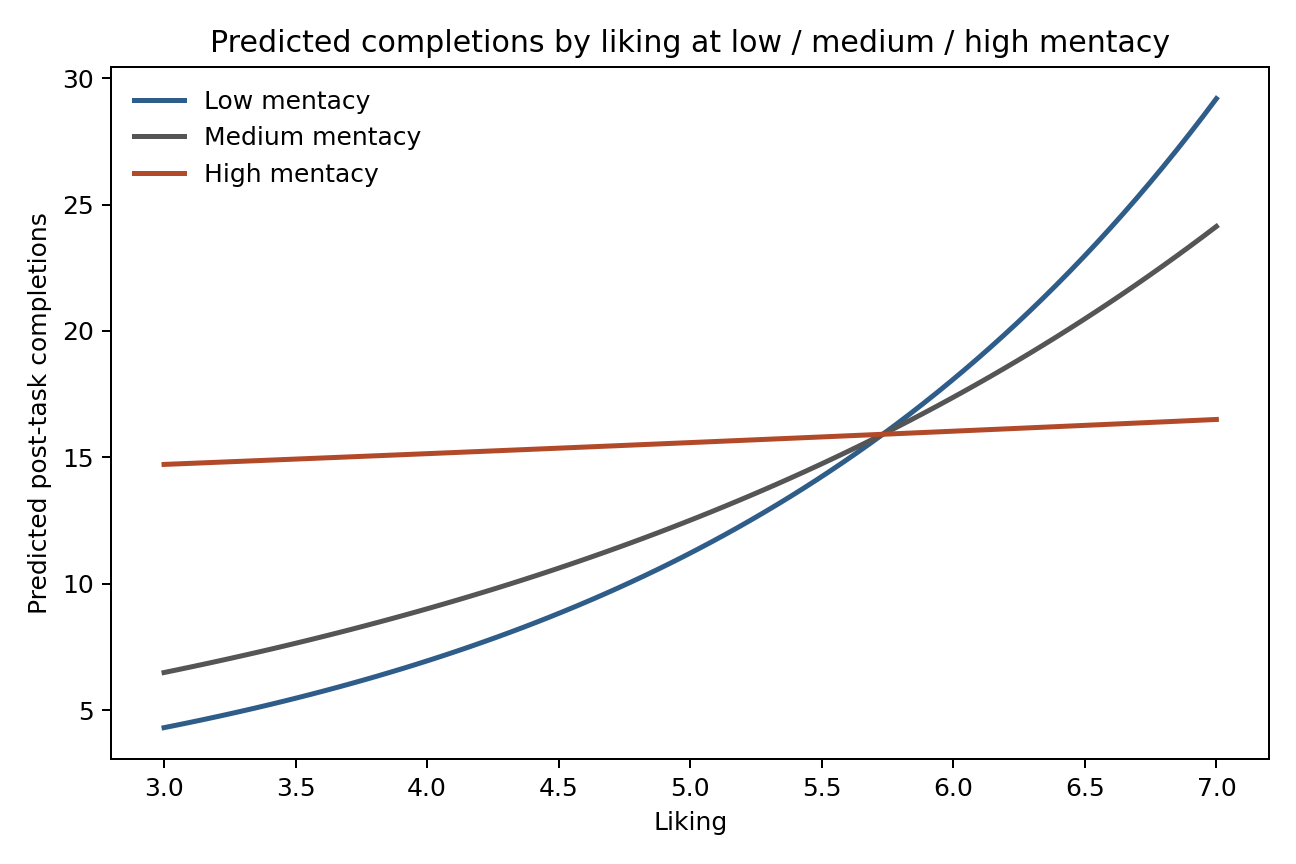

The data file committed next to this chart (first rows):
focal, moderator, moderator_level, moderator_value, q_post_specific_likeability, q_post_specific_mentacy_belief_scale, like_c, ment_c, like_x_ment, predicted_completions
q_post_specific_likeability, q_post_specific_mentacy_belief_scale, low, -5.0, 3.0, -5.0, -2.639, -3.186, 8.407, 4.305
q_post_specific_likeability, q_post_specific_mentacy_belief_scale, low, -5.0, 3.051, -5.0, -2.589, -3.186, 8.246, 4.41
q_post_specific_likeability, q_post_specific_mentacy_belief_scale, low, -5.0, 3.101, -5.0, -2.538, -3.186, 8.085, 4.518
q_post_specific_likeability, q_post_specific_mentacy_belief_scale, low, -5.0, 3.152, -5.0, -2.487, -3.186, 7.923, 4.629
q_post_specific_likeability, q_post_specific_mentacy_belief_scale, low, -5.0, 3.203, -5.0, -2.437, -3.186, 7.762, 4.743
q_post_specific_likeability, q_post_specific_mentacy_belief_scale, low, -5.0, 3.253, -5.0, -2.386, -3.186, 7.601, 4.859
q_post_specific_likeability, q_post_specific_mentacy_belief_scale, low, -5.0, 3.304, -5.0, -2.335, -3.186, 7.44, 4.978
q_post_specific_likeability, q_post_specific_mentacy_belief_scale, low, -5.0, 3.354, -5.0, -2.285, -3.186, 7.278, 5.1
q_post_specific_likeability, q_post_specific_mentacy_belief_scale, low, -5.0, 3.405, -5.0, -2.234, -3.186, 7.117, 5.225
q_post_specific_likeability, q_post_specific_mentacy_belief_scale, low, -5.0, 3.456, -5.0, -2.183, -3.186, 6.956, 5.354
q_post_specific_likeability, q_post_specific_mentacy_belief_scale, low, -5.0, 3.506, -5.0, -2.133, -3.186, 6.794, 5.485
q_post_specific_likeability, q_post_specific_mentacy_belief_scale, low, -5.0, 3.557, -5.0, -2.082, -3.186, 6.633, 5.619
q_post_specific_likeability, q_post_specific_mentacy_belief_scale, low, -5.0, 3.608, -5.0, -2.032, -3.186, 6.472, 5.757
q_post_specific_likeability, q_post_specific_mentacy_belief_scale, low, -5.0, 3.658, -5.0, -1.981, -3.186, 6.31, 5.898
q_post_specific_likeability, q_post_specific_mentacy_belief_scale, low, -5.0, 3.709, -5.0, -1.93, -3.186, 6.149, 6.043
q_post_specific_likeability, q_post_specific_mentacy_belief_scale, low, -5.0, 3.759, -5.0, -1.88, -3.186, 5.988, 6.191
q_post_specific_likeability, q_post_specific_mentacy_belief_scale, low, -5.0, 3.81, -5.0, -1.829, -3.186, 5.827, 6.343
q_post_specific_likeability, q_post_specific_mentacy_belief_scale, low, -5.0, 3.861, -5.0, -1.778, -3.186, 5.665, 6.499
q_post_specific_likeability, q_post_specific_mentacy_belief_scale, low, -5.0, 3.911, -5.0, -1.728, -3.186, 5.504, 6.658
q_post_specific_likeability, q_post_specific_mentacy_belief_scale, low, -5.0, 3.962, -5.0, -1.677, -3.186, 5.343, 6.821
q_post_specific_likeability, q_post_specific_mentacy_belief_scale, low, -5.0, 4.013, -5.0, -1.627, -3.186, 5.181, 6.989
q_post_specific_likeability, q_post_specific_mentacy_belief_scale, low, -5.0, 4.063, -5.0, -1.576, -3.186, 5.02, 7.16
q_post_specific_likeability, q_post_specific_mentacy_belief_scale, low, -5.0, 4.114, -5.0, -1.525, -3.186, 4.859, 7.336
q_post_specific_likeability, q_post_specific_mentacy_belief_scale, low, -5.0, 4.165, -5.0, -1.475, -3.186, 4.697, 7.516
q_post_specific_likeability, q_post_specific_mentacy_belief_scale, low, -5.0, 4.215, -5.0, -1.424, -3.186, 4.536, 7.7
q_post_specific_likeability, q_post_specific_mentacy_belief_scale, low, -5.0, 4.266, -5.0, -1.373, -3.186, 4.375, 7.889
q_post_specific_likeability, q_post_specific_mentacy_belief_scale, low, -5.0, 4.316, -5.0, -1.323, -3.186, 4.214, 8.082
q_post_specific_likeability, q_post_specific_mentacy_belief_scale, low, -5.0, 4.367, -5.0, -1.272, -3.186, 4.052, 8.28
q_post_specific_likeability, q_post_specific_mentacy_belief_scale, low, -5.0, 4.418, -5.0, -1.221, -3.186, 3.891, 8.483
q_post_specific_likeability, q_post_specific_mentacy_belief_scale, low, -5.0, 4.468, -5.0, -1.171, -3.186, 3.73, 8.692
q_post_specific_likeability, q_post_specific_mentacy_belief_scale, low, -5.0, 4.519, -5.0, -1.12, -3.186, 3.568, 8.905
q_post_specific_likeability, q_post_specific_mentacy_belief_scale, low, -5.0, 4.57, -5.0, -1.07, -3.186, 3.407, 9.123
q_post_specific_likeability, q_post_specific_mentacy_belief_scale, low, -5.0, 4.62, -5.0, -1.019, -3.186, 3.246, 9.347
q_post_specific_likeability, q_post_specific_mentacy_belief_scale, low, -5.0, 4.671, -5.0, -0.9683, -3.186, 3.085, 9.576
q_post_specific_likeability, q_post_specific_mentacy_belief_scale, low, -5.0, 4.722, -5.0, -0.9177, -3.186, 2.923, 9.811
q_post_specific_likeability, q_post_specific_mentacy_belief_scale, low, -5.0, 4.772, -5.0, -0.867, -3.186, 2.762, 10.05
q_post_specific_likeability, q_post_specific_mentacy_belief_scale, low, -5.0, 4.823, -5.0, -0.8164, -3.186, 2.601, 10.3
q_post_specific_likeability, q_post_specific_mentacy_belief_scale, low, -5.0, 4.873, -5.0, -0.7658, -3.186, 2.439, 10.55
q_post_specific_likeability, q_post_specific_mentacy_belief_scale, low, -5.0, 4.924, -5.0, -0.7151, -3.186, 2.278, 10.81
q_post_specific_likeability, q_post_specific_mentacy_belief_scale, low, -5.0, 4.975, -5.0, -0.6645, -3.186, 2.117, 11.07
q_post_specific_likeability, q_post_specific_mentacy_belief_scale, low, -5.0, 5.025, -5.0, -0.6139, -3.186, 1.955, 11.35
q_post_specific_likeability, q_post_specific_mentacy_belief_scale, low, -5.0, 5.076, -5.0, -0.5632, -3.186, 1.794, 11.62
q_post_specific_likeability, q_post_specific_mentacy_belief_scale, low, -5.0, 5.127, -5.0, -0.5126, -3.186, 1.633, 11.91
q_post_specific_likeability, q_post_specific_mentacy_belief_scale, low, -5.0, 5.177, -5.0, -0.462, -3.186, 1.472, 12.2
q_post_specific_likeability, q_post_specific_mentacy_belief_scale, low, -5.0, 5.228, -5.0, -0.4113, -3.186, 1.31, 12.5
q_post_specific_likeability, q_post_specific_mentacy_belief_scale, low, -5.0, 5.278, -5.0, -0.3607, -3.186, 1.149, 12.81
q_post_specific_likeability, q_post_specific_mentacy_belief_scale, low, -5.0, 5.329, -5.0, -0.3101, -3.186, 0.9877, 13.12
q_post_specific_likeability, q_post_specific_mentacy_belief_scale, low, -5.0, 5.38, -5.0, -0.2594, -3.186, 0.8264, 13.44
q_post_specific_likeability, q_post_specific_mentacy_belief_scale, low, -5.0, 5.43, -5.0, -0.2088, -3.186, 0.6651, 13.77
q_post_specific_likeability, q_post_specific_mentacy_belief_scale, low, -5.0, 5.481, -5.0, -0.1582, -3.186, 0.5038, 14.11
q_post_specific_likeability, q_post_specific_mentacy_belief_scale, low, -5.0, 5.532, -5.0, -0.1075, -3.186, 0.3425, 14.46
q_post_specific_likeability, q_post_specific_mentacy_belief_scale, low, -5.0, 5.582, -5.0, -0.0569, -3.186, 0.1812, 14.81
q_post_specific_likeability, q_post_specific_mentacy_belief_scale, low, -5.0, 5.633, -5.0, -0.006264, -3.186, 0.01995, 15.17
q_post_specific_likeability, q_post_specific_mentacy_belief_scale, low, -5.0, 5.684, -5.0, 0.04437, -3.186, -0.1413, 15.55
q_post_specific_likeability, q_post_specific_mentacy_belief_scale, low, -5.0, 5.734, -5.0, 0.095, -3.186, -0.3026, 15.93
q_post_specific_likeability, q_post_specific_mentacy_belief_scale, low, -5.0, 5.785, -5.0, 0.1456, -3.186, -0.4639, 16.32
q_post_specific_likeability, q_post_specific_mentacy_belief_scale, low, -5.0, 5.835, -5.0, 0.1963, -3.186, -0.6252, 16.72
q_post_specific_likeability, q_post_specific_mentacy_belief_scale, low, -5.0, 5.886, -5.0, 0.2469, -3.186, -0.7865, 17.13
q_post_specific_likeability, q_post_specific_mentacy_belief_scale, low, -5.0, 5.937, -5.0, 0.2975, -3.186, -0.9478, 17.55
q_post_specific_likeability, q_post_specific_mentacy_belief_scale, low, -5.0, 5.987, -5.0, 0.3482, -3.186, -1.109, 17.98
... 180 more rows
